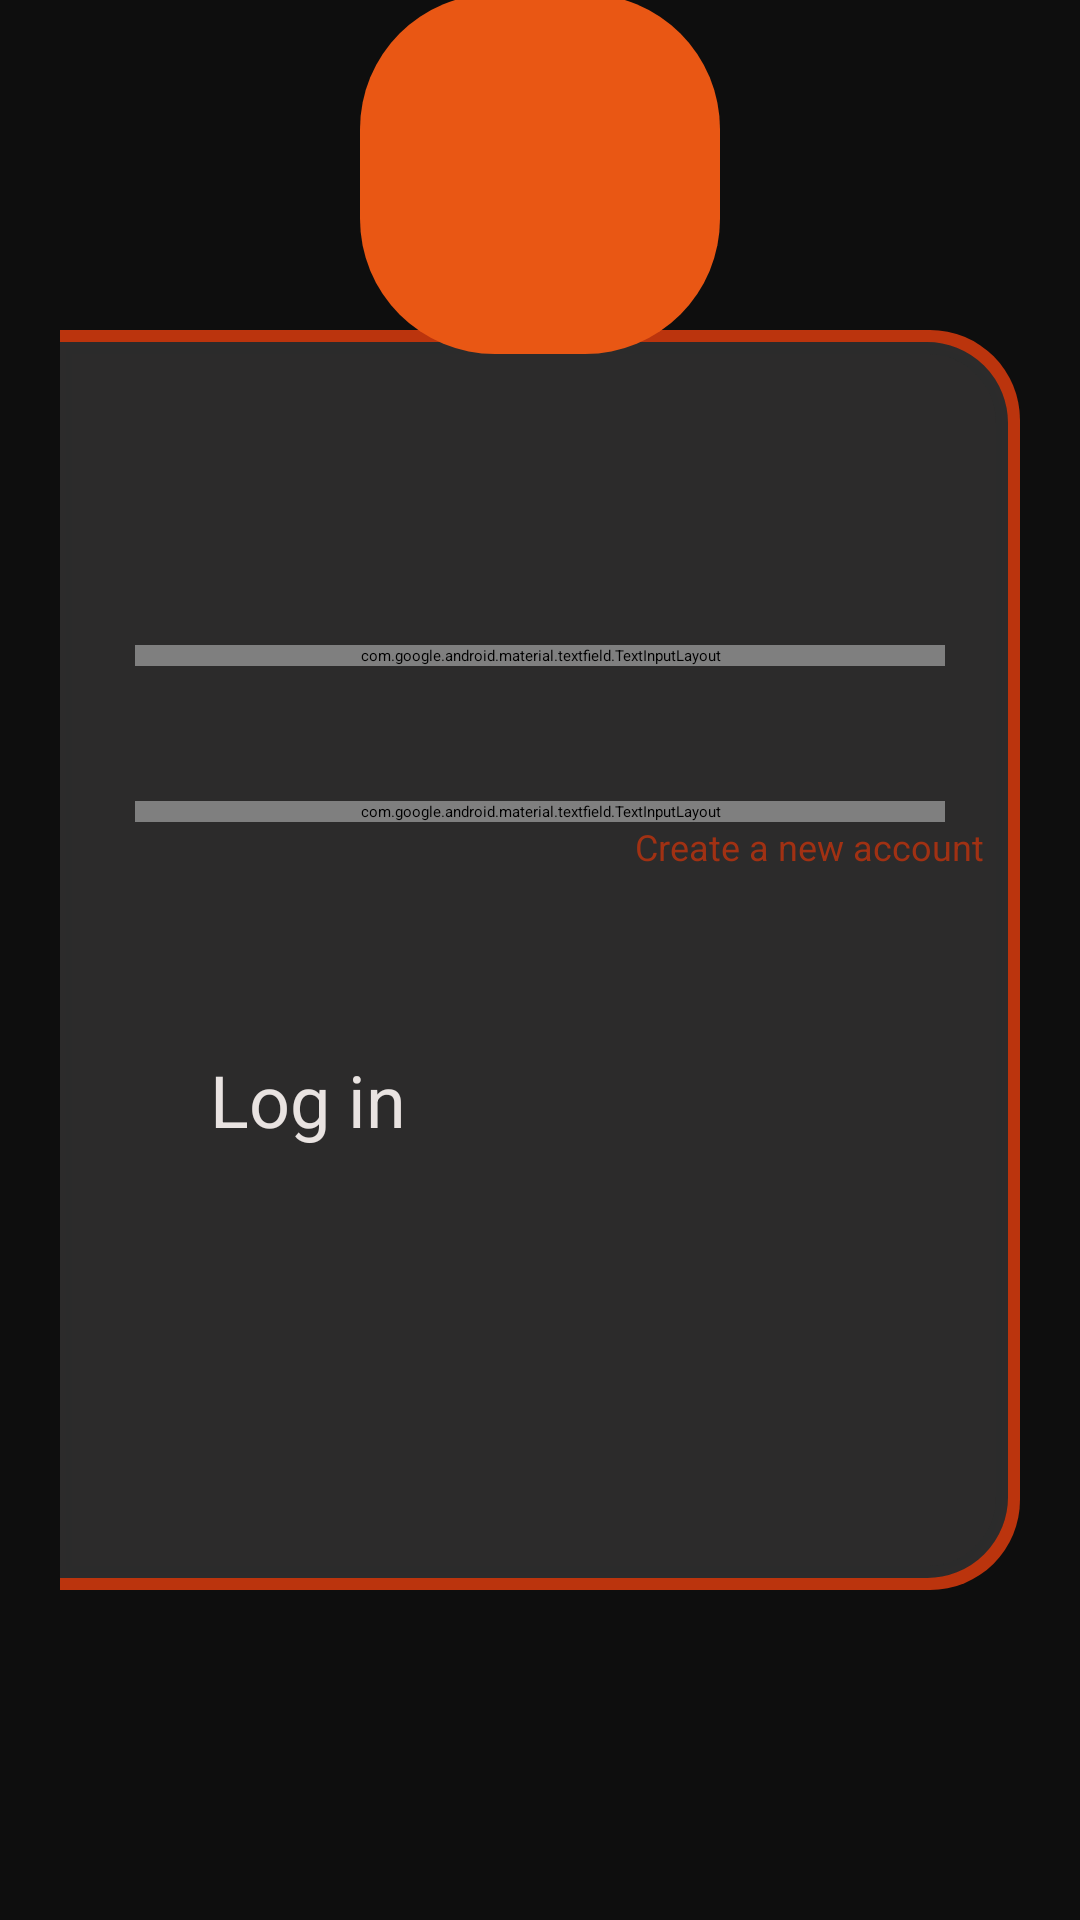

This screen was rendered from an Android layout file. Write that file and the resources it references.
<!-- AndroidManifest.xml: application theme Theme.WeightLossControlAndroid -->
<!-- res/layout/activity_login.xml -->
<?xml version="1.0" encoding="utf-8"?>
<androidx.constraintlayout.widget.ConstraintLayout xmlns:android="http://schemas.android.com/apk/res/android"
    xmlns:app="http://schemas.android.com/apk/res-auto"
    xmlns:tools="http://schemas.android.com/tools"
    android:id="@+id/main"
    android:layout_width="match_parent"
    android:layout_height="match_parent"
    android:background="@color/DarkGray"
    tools:context=".LoginActivity">

    <RelativeLayout
        android:id="@+id/relativeLayout"
        android:layout_width="0dp"
        android:layout_height="0dp"
        android:layout_marginStart="20dp"
        android:layout_marginTop="110dp"
        android:layout_marginEnd="20dp"
        android:layout_marginBottom="110dp"
        android:background="@drawable/relativelaiut_shape_corners"
        app:layout_constraintBottom_toBottomOf="parent"
        app:layout_constraintEnd_toEndOf="parent"
        app:layout_constraintHorizontal_bias="1.0"
        app:layout_constraintStart_toStartOf="parent"
        app:layout_constraintTop_toTopOf="parent"
        app:layout_constraintVertical_bias="0.0">

        <LinearLayout
            android:layout_width="match_parent"
            android:layout_height="match_parent"
            android:layout_alignParentStart="true"
            android:layout_alignParentTop="true"
            android:layout_alignParentEnd="true"
            android:layout_alignParentBottom="true"
            android:layout_marginStart="0dp"
            android:layout_marginTop="80dp"
            android:layout_marginEnd="0dp"
            android:layout_marginBottom="0dp"
            android:orientation="vertical"
            tools:ignore="UselessParent">

            <com.google.android.material.textfield.TextInputLayout
                style="@style/Widget.MaterialComponents.TextInputLayout.OutlinedBox"
                android:layout_width="match_parent"
                android:layout_height="wrap_content"
                android:layout_marginLeft="25dp"
                android:layout_marginTop="25dp"
                android:layout_marginRight="25dp"
                android:hint="@string/type_your_username"
                android:textColorHint="@color/DarkGreen"
                app:counterTextColor="@color/DarkGreen"
                app:helperTextTextColor="@color/DarkGreen"
                app:hintTextColor="@color/DarkGreen"
                app:placeholderTextColor="@color/DarkGreen"
                app:prefixTextColor="@color/DarkGreen"
                app:startIconDrawable="@drawable/baseline_person_24"
                app:startIconTint="@color/DarkGreen"
                app:suffixTextColor="@color/DarkGreen">

                <com.google.android.material.textfield.TextInputEditText
                    android:id="@+id/TextBoxUserName"
                    android:layout_width="match_parent"
                    android:layout_height="wrap_content"
                    android:hint="@string/type_your_username"
                    android:imeOptions="actionNext"
                    android:inputType="text"
                    android:maxLines="1"
                    android:textColor="@color/Green"

                    android:textColorHint="@color/Green"
                    tools:ignore="DuplicateIds,TextContrastCheck" />
            </com.google.android.material.textfield.TextInputLayout>

            <com.google.android.material.textfield.TextInputLayout
                style="@style/Widget.MaterialComponents.TextInputLayout.OutlinedBox"
                android:layout_width="match_parent"
                android:layout_height="wrap_content"
                android:layout_marginLeft="25dp"
                android:layout_marginTop="45dp"
                android:layout_marginRight="25dp"
                android:hint="@string/type_your_password"
                android:textColorHint="@color/DarkGreen"
                app:counterTextColor="@color/DarkGreen"
                app:helperTextTextColor="@color/DarkGreen"
                app:hintTextColor="@color/DarkGreen"
                app:placeholderTextColor="@color/DarkGreen"
                app:prefixTextColor="@color/DarkGreen"
                app:startIconDrawable="@drawable/baseline_lock_24"
                app:startIconTint="@color/DarkGreen"
                app:suffixTextColor="@color/DarkGreen">

                <com.google.android.material.textfield.TextInputEditText
                    android:id="@+id/TextBoxPassword"
                    android:layout_width="match_parent"
                    android:layout_height="wrap_content"
                    android:hint="@string/type_your_password"
                    android:imeOptions="actionDone"
                    android:inputType="text"
                    android:maxLines="1"
                    android:textColor="@color/Green"
                    android:textColorHint="@color/Green"
                    tools:ignore="TextContrastCheck" />
            </com.google.android.material.textfield.TextInputLayout>

            <Button
                android:id="@+id/CreateAccount"
                android:layout_width="wrap_content"
                android:layout_height="wrap_content"
                android:layout_gravity="end"
                android:layout_marginEnd="12dp"
                android:background="#00FFFFFF"
                android:text="@string/create_a_new_account"
                android:textColor="@color/DarkGreen"
                android:textSize="12sp" />

            <Button
                android:id="@+id/SignInButton"
                android:layout_width="match_parent"
                android:layout_height="wrap_content"
                android:layout_marginLeft="50dp"
                android:layout_marginTop="60dp"
                android:layout_marginRight="50dp"
                android:text="@string/log_in"
                android:textColor="@color/white"
                android:textSize="24sp"
                app:cornerRadius="10dp"
                app:toggleCheckedStateOnClick="true" />

        </LinearLayout>
    </RelativeLayout>

    <RelativeLayout
        android:id="@+id/relativeLayout2"
        android:layout_width="120dp"
        android:layout_height="120dp"
        android:layout_marginStart="110dp"
        android:layout_marginTop="30dp"
        android:layout_marginEnd="110dp"
        android:layout_marginBottom="445dp"
        android:background="@drawable/image_relativelaiut_shape"
        android:contentDescription="TODO"
        android:importantForAccessibility="no"
        app:layout_constraintBottom_toBottomOf="@+id/relativeLayout"
        app:layout_constraintEnd_toEndOf="@+id/relativeLayout"
        app:layout_constraintStart_toStartOf="@+id/relativeLayout"
        app:layout_constraintTop_toTopOf="parent"
        tools:ignore="HardcodedText">

        <ImageView
            android:id="@+id/imageView"
            android:layout_width="40dp"
            android:layout_height="40dp"
            android:layout_alignParentStart="true"
            android:layout_alignParentTop="true"
            android:layout_alignParentEnd="true"
            android:layout_alignParentBottom="true"
            android:src="@drawable/baseline_person_32" />

    </RelativeLayout>


</androidx.constraintlayout.widget.ConstraintLayout>
<!-- resources referenced by this layout -->
<resources>
  <color name="DarkGray">#F1000000</color>
  <color name="DarkGreen">#C2C7330C</color>
  <color name="Green">#E95714</color>
  <color name="white">#E9E3E1</color>
  <!-- drawable baseline_lock_24 (drawable) -->
  <vector xmlns:android="http://schemas.android.com/apk/res/android" android:height="24dp" android:tint="#16C874" android:viewportHeight="24" android:viewportWidth="24" android:width="24dp">
        
      <path android:fillColor="@android:color/white" android:pathData="M18,8h-1L17,6c0,-2.76 -2.24,-5 -5,-5S7,3.24 7,6v2L6,8c-1.1,0 -2,0.9 -2,2v10c0,1.1 0.9,2 2,2h12c1.1,0 2,-0.9 2,-2L20,10c0,-1.1 -0.9,-2 -2,-2zM12,17c-1.1,0 -2,-0.9 -2,-2s0.9,-2 2,-2 2,0.9 2,2 -0.9,2 -2,2zM15.1,8L8.9,8L8.9,6c0,-1.71 1.39,-3.1 3.1,-3.1 1.71,0 3.1,1.39 3.1,3.1v2z"/>
      
  </vector>
  <!-- drawable baseline_person_24 (drawable) -->
  <vector xmlns:android="http://schemas.android.com/apk/res/android" android:height="32dp" android:tint="@color/Green" android:viewportHeight="24" android:viewportWidth="24" android:width="32dp">
        
      <path android:fillColor="@android:color/white" android:pathData="M12,12c2.21,0 4,-1.79 4,-4s-1.79,-4 -4,-4 -4,1.79 -4,4 1.79,4 4,4zM12,14c-2.67,0 -8,1.34 -8,4v2h16v-2c0,-2.66 -5.33,-4 -8,-4z"/>
      
  </vector>
  <!-- drawable image_relativelaiut_shape (drawable) -->
  <?xml version="1.0" encoding="utf-8"?>
  <shape xmlns:android="http://schemas.android.com/apk/res/android">
      <corners android:radius="45dp"/>
      +<solid android:color="@color/Green"/>
  </shape>
  <!-- drawable relativelaiut_shape_corners (drawable) -->
  <?xml version="1.0" encoding="utf-8"?>
  <layer-list xmlns:android="http://schemas.android.com/apk/res/android">
  
      <item>
          <shape android:shape="rectangle">
              <solid android:color="#E9CC380E" />
              <corners
                  android:topLeftRadius="0dp"
                  android:topRightRadius="30dp"
                  android:bottomLeftRadius="0dp"
                  android:bottomRightRadius="30dp" />
          </shape>
      </item>
  
  
      <item android:left="0dp" android:top="4dp" android:right="4dp" android:bottom="4dp">
          <shape android:shape="rectangle">
              <solid android:color= "@color/LightGray" />
              <stroke
                  android:width="4dp"
                  android:color="@color/LightGray" />
              <corners
                  android:topLeftRadius="0dp"
                  android:topRightRadius="25dp"
                  android:bottomLeftRadius="0dp"
                  android:bottomRightRadius="25dp" />
          </shape>
      </item>
  
  </layer-list>
  <string name="create_a_new_account">Create a new account</string>
  <string name="log_in">Log in</string>
  <string name="type_your_password">Type your password</string>
  <string name="type_your_username">Type your username</string>
  <style name="Theme.WeightLossControlAndroid" parent="Theme.MaterialComponents.DayNight.DarkActionBar">
          <item name="colorPrimary">@color/Green</item>
          <item name="colorPrimaryVariant">@color/DarkGreen</item>
  
          <item name="colorOnPrimary">@color/LightGreen</item>
  
          <item name="colorSecondary">@color/LightGreen</item>
          <item name="colorSecondaryVariant">@color/DarkGreen</item>
          <item name="colorOnSecondary">@color/Green</item>
          <item name="android:statusBarColor">@color/DarkGreen</item>
          <item name="colorAccent">@color/Green</item>
  
      </style>
  <color name="LightGray">#FE2C2C2C</color>
  <color name="LightGreen">#FFF26314</color>
</resources>
